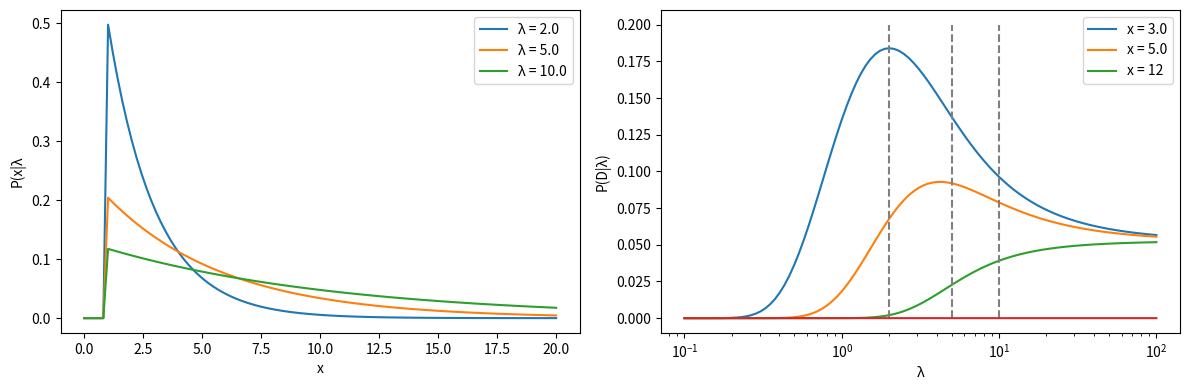
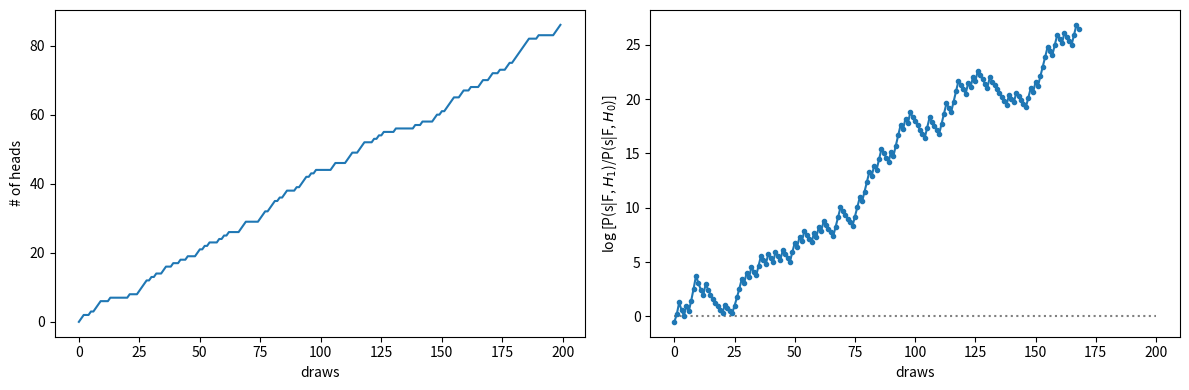

Generate these figures, in order, with matplotlib:
import numpy as np
import matplotlib.pyplot as plt
from scipy.special import factorial, comb
from scipy.stats import gamma, beta

from scipy.special import gamma as gamma_func
from scipy.special import beta as beta_func

import warnings

Z = lambda lam : np.exp(-1./lam) - np.exp(-20./lam)
def p_x_lam(x, lam):
    return (x > 1.) * np.exp(-x/lam)/lam/Z(lam)

plt.figure(figsize=(12,4))

# visualize prob of x given λ
plt.subplot(121)
lams = [2.,5.,10.]
x_plot = np.linspace(0., 20., 100)
for lam in lams:
    plt.plot(x_plot, p_x_lam(x_plot, lam), label=f"λ = {lam}")
plt.xlabel('x')
plt.ylabel('P(x|λ')
plt.legend();

# visualize likelihood (note that the function over λ is not normalized)
plt.subplot(122)
xs = [3., 5., 12]
lam_plot = np.logspace(-1, 2, 100)
for x in xs:
    plt.plot(lam_plot, p_x_lam(x, lam_plot), label=f"x = {x}")
plt.vlines(x=lams, ymin=0, ymax=0.2, ls='--', color='gray')

plt.xscale('log')
plt.xlabel('λ')
plt.ylabel('P(x|λ')
plt.legend();

plt.tight_layout();

data = np.array([1.5, 2., 3., 4., 5., 12.])

p_D_lam = [np.prod(p_x_lam(data, lam)) for lam in lam_plot]

plt.plot(lam_plot, p_D_lam)
plt.xscale('log');
plt.xlabel('λ')
plt.ylabel('P(D|λ)');

def odd_ratio(Fa, Fb, p0):
    ratio = factorial(Fa) * factorial(Fb) / factorial(Fa + Fb + 1) / (p0**Fa * (1 - p0)**Fb)
    return ratio

p0 = 1/6

print("total number of tosses F = 6:")
for FaFb in [(5, 1),
             (3, 3),
             (2, 4),
             (1, 5),
             (0, 6)]:
    
    print("(Fa, Fb) :\t", FaFb, "\tratio:\t", odd_ratio(*FaFb, p0))

p0 = 1/6

print("total number of tosses F = 20")
for FaFb in [(10, 10),
             (3, 17),
             (0, 20)]:
    
    print("(Fa, Fb) :\t", FaFb, "\tratio:\t", odd_ratio(*FaFb, p0))

pa = 0.5

num_draws = 200

draws = (np.random.rand(num_draws) < pa) * 1

Fas = np.cumsum(draws)
Fbs = np.arange(1, num_draws + 1) - Fas

warnings.filterwarnings("ignore")
odds = odd_ratio(Fas, Fbs, p0)

plt.figure(figsize=(12,4))
plt.subplot(121)
plt.plot(Fas);
plt.xlabel('draws')
plt.ylabel('# of heads');

plt.subplot(122)
plt.hlines(y=0, xmin=0, xmax=num_draws, ls=':', color='gray')
plt.plot(np.log(odds), '.-');
plt.xlabel('draws')
plt.ylabel('log [P(s|F, $H_1$)/P(s|F, $H_0$)]');

plt.tight_layout();